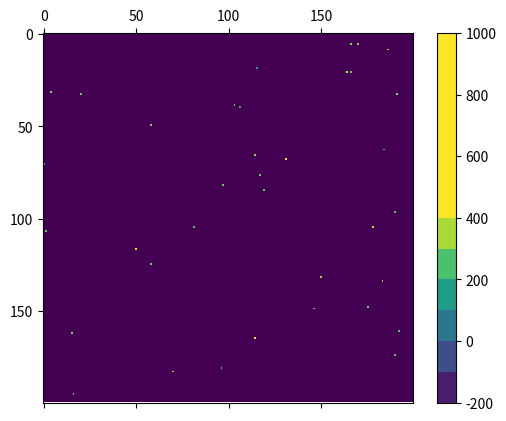

Write the Python code that produced this figure. (Note: this script raises an exception after producing the figure.)
# coding = UTF-8
# written by Nikola Zarevski (Klaklok) and Samuel Churlaud (quendil1)
# distributed under license GPL-3.0
# cells growing on a plate with mutation of the value describing them (here antibioresistance)
# adds antiobiotics after given time
# for JereModel on github.com/quendil1/jeremodel
# version 1.2.1


import numpy as np
import matplotlib.pyplot as plt
import matplotlib.animation as animation
import os.path


# plate
N = 200                          # size of grid side (100 - 400)
n_loop = 100                     # number of iterations (~1.5 times N)
emptyValue = -200                 # value for empty case (> -100, must be > 0)
state = [1, emptyValue]          # possible starting state for any position ([1, emptyValue])
prob = 0.001                     # probability for a position to be a cell (0.01 - 0.00001)

# genetics
mutationRate = 30                 # mutation rate (1 - 3)
counterpart = 0.9                 # how much is cell growth slowed down because of antibioresistance (must be between 0 and 1)
diversity = 50                    # genetic diversity of the population, the bigger the more diverse (arbitrary unit) (10 - 100)
averageRes = 300                  # average resistance (must be between 0 and 1000)
maxRes = 1000                     # maximum resistance for a cell (whatever)

# antibiotics
n_antibio = 0                   # number of time antibiotics is put on the system (depends incrDeadliness)
deadliness = 300                 # efficiency of antiobiotics at beginning (~< averageRes)
incrDeadliness = 100             # how much is antibiotic deadliness increased (10 - 30)
firstAntibio = 30                # number of generations (iteration) before antibiotic is first used (~< 10)
stepAntibio = 20                 # number of generations between each increase in antibiotic deadliness (5 - 30, depends mutationRate)

# code
counter = []                     # progress counter
population = []                  # list with number of cells at each iteration
mediumRes = []


# generate gif name
fileNumber = 1
while os.path.exists('animation' + str(N) + '_' + str(n_loop) + '_' + str(fileNumber) + '.gif') is True:
    fileNumber += 1


def cellgrowth(grid):
    # generate growth of cells on the plate, with mutation
    newGrid = grid    # copy grid

    for i in range(N - 2):
        i += 1
        for j in range(N - 2):
            j += 1

            # if case empty or surrounded, skip, else try to fill one the empty surrounding cases (randomly chosen)
            if (grid[i, j] < 0) or ((grid[i, j - 1] >= 0) and (grid[i, j + 1] >= 0) and (grid[i - 1, j] >= 0) and
               (grid[i + 1, j] >= 0) and (grid[i - 1, j - 1] >= 0) and (grid[i - 1, j + 1] >= 0) and
               (grid[i + 1, j - 1] >= 0) and (grid[i + 1, j + 1] >= 0)):
                continue
            else:
                if np.random.random() > ((grid[i, j] / 1000) * counterpart):
                    x = np.random.choice([-1, 0, 1])
                    y = np.random.choice([-1, 0, 1])
                    if grid[i + x, j + y] >= 0:
                        j -= 1
                        continue
                    else:
                        a = grid[i, j] + np.random.normal(0, mutationRate)     # change resistance value because of mutations
                        if a < 0:
                            newGrid[i + x, j + y] = 0
                        if a > maxRes:
                            newGrid[i + x, j + y] = maxRes
                        else:
                            newGrid[i + x, j + y] = a
                        continue
                else:
                    continue

    # update bonjour
    mat.set_data(newGrid)
    return [mat]


def antibiotic(grid):
    for i in range(N):
        for j in range(N):
            if grid[i, j] < deadliness:
                grid[i, j] = emptyValue
    return grid


def update(data):

    # update counter
    if (len(counter) % 10) == 0:
        print("progress %.0f%%" % (100. * float(len(counter)) / float(n_loop)))
    else:
        pass
    counter.append(0)

    n = 0
    res = 0
    for i in range(N):
        for j in range(N):
            if grid[i, j] >= 0:
                n += 1
                res += grid[i, j]
    population.append(n)
    a = (res / n)
    mediumRes.append(a)

    global deadliness
    if ((len(counter) - firstAntibio) % stepAntibio) == 0 and ((len(counter) - firstAntibio) / stepAntibio) < n_antibio:
        deadliness += incrDeadliness
    if len(counter) > firstAntibio and n_antibio != 0:
        return cellgrowth(antibiotic(grid))
    else:
        return cellgrowth(grid)


grid = np.random.choice(state, N * N, p=[prob, 1 - prob]).reshape(N, N)  # generate grid and populate it


# randomize resistance value for each cell
for i in range(N):
    for j in range(N):
        if grid[i, j] == 1:
            a = abs(np.random.normal(averageRes, diversity))
            if (a > maxRes) or (a < 0):
                j -= 1
            else:
                grid[i, j] = a

# set up animation
fig, ax = plt.subplots()
mat = ax.matshow(grid)
cbar = fig.colorbar(mat, boundaries=list(range(emptyValue, maxRes + 1, 100)))
cbar.set_clim([emptyValue, maxRes])
ani = animation.FuncAnimation(fig, update, frames=n_loop, interval=1, save_count=50, blit=True)
# ani.save('animation' + str(N) + '_' + str(n_loop) + '_' + str(fileNumber) + '.gif', writer='imagemagick', fps=10)
plt.show()

allRes = []
allCell = []

# Plot the distribution of the resistance in the population
for i in range(N):
    for j in range(N):
        if grid[i, j] >= 0:
            if grid[i, j] in allRes:
                number = allRes.index(grid[i, j])
                allCell[number] += 1
            else:
                allRes.append(grid[i, j])
                allRes = sorted(allRes)
                number = allRes.index(grid[i, j])
                allCell.append(1)
        else:
            pass

fig = plt.figure()
ax = fig.add_subplot(211)
ax.plot(mediumRes, label='evo of average allRes', linestyle='solid', linewidth='2', color='red')
plt.ylabel('arbitrary unit')
plt.legend(loc=2, framealpha=0.5)
ax2 = ax.twinx()
ax2.plot(population, label='population', linestyle='solid', linewidth='2', color='blue')
plt.ylabel('n° of individuals')
plt.legend(loc=1, framealpha=0.5)
plt.xlabel('iterations')


plt.subplot(212)

plt.plot(allRes, allCell, label='resistances at the end', linestyle='solid', linewidth='0.5', color='green')
plt.ylabel('n° of individuals')
plt.legend(loc=1, framealpha=0.5)
plt.xlabel('resistance')

plt.show()
